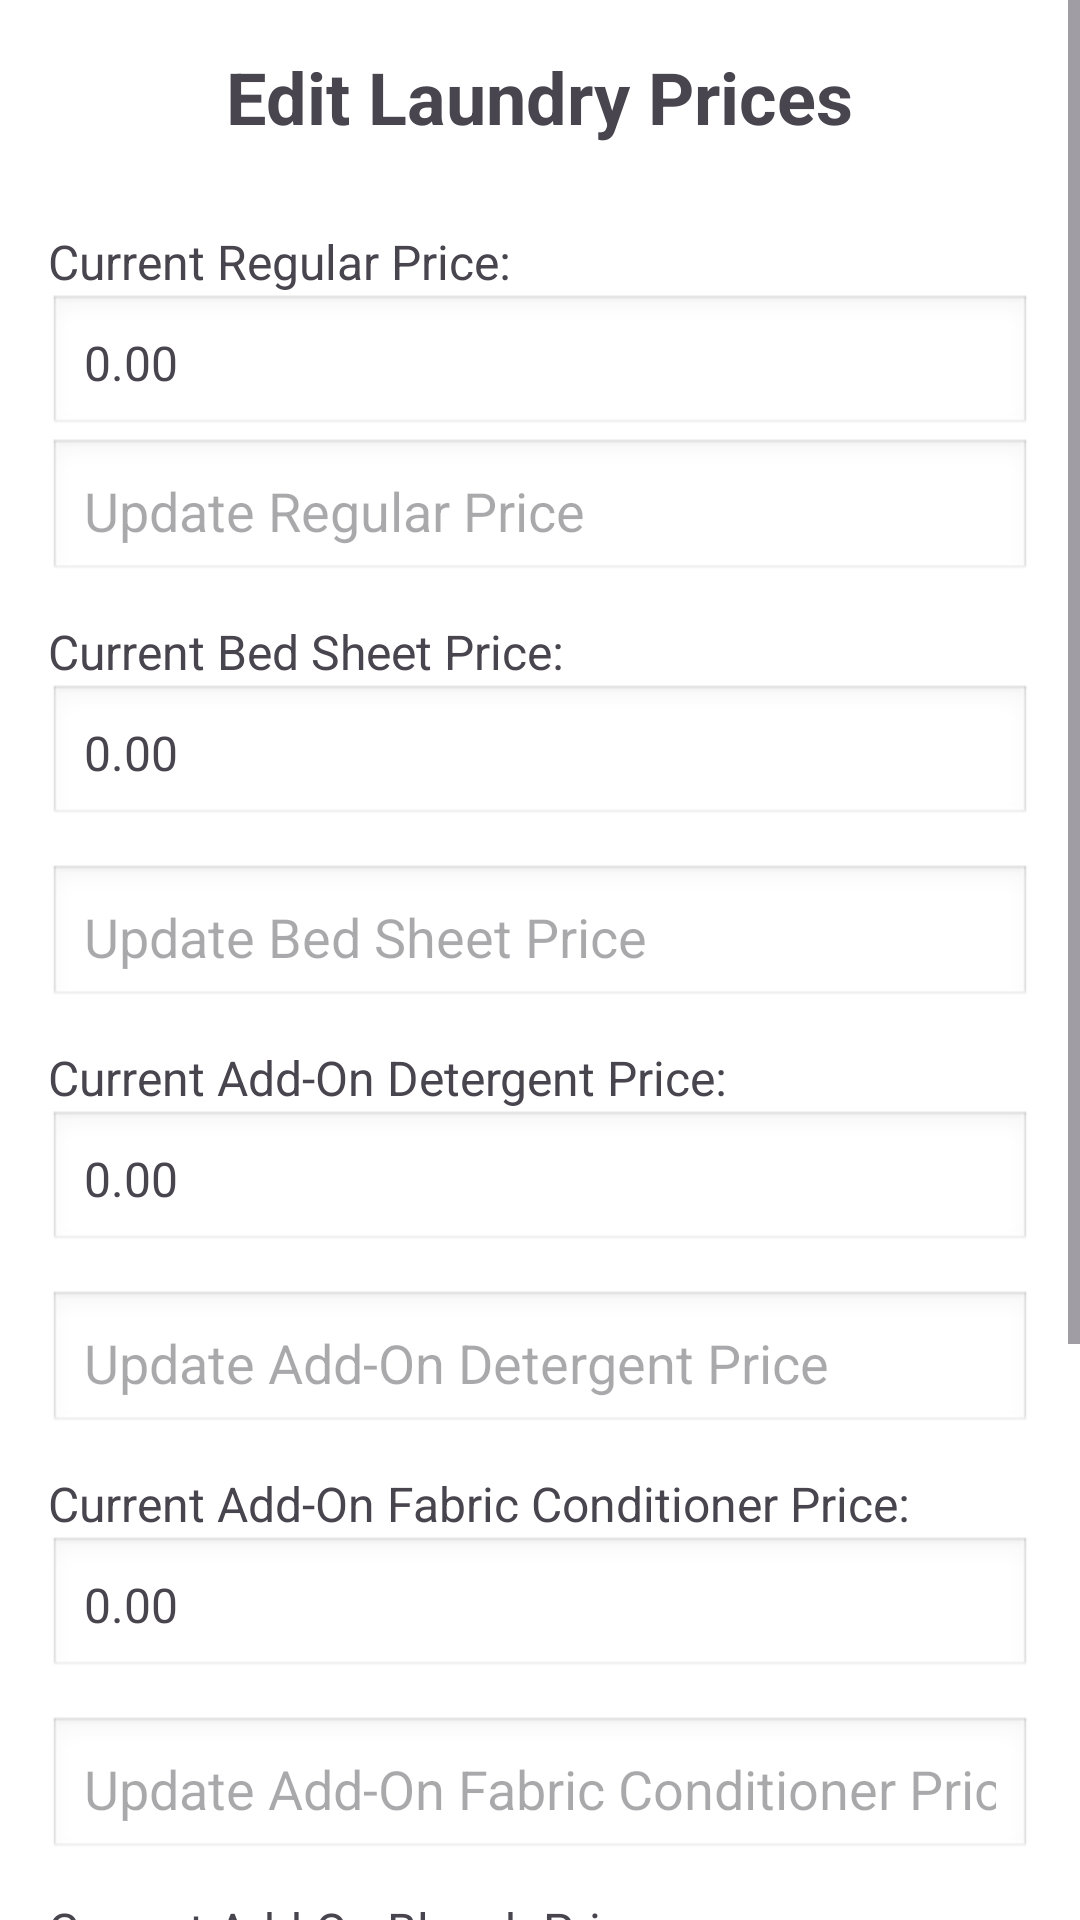

This screen was rendered from an Android layout file. Write that file and the resources it references.
<!-- AndroidManifest.xml: application theme Theme.SRLaundry -->
<!-- res/layout/activity_admin_edit_laundry_price.xml -->
<?xml version="1.0" encoding="utf-8"?>
<ScrollView xmlns:android="http://schemas.android.com/apk/res/android"
    android:layout_width="match_parent"
    android:layout_height="match_parent"
    android:fillViewport="true">

    <LinearLayout
        android:layout_width="match_parent"
        android:layout_height="wrap_content"
        android:orientation="vertical"
        android:padding="16dp"
        android:background="@android:color/white">

        <TextView
            android:layout_width="wrap_content"
            android:layout_height="wrap_content"
            android:text="Edit Laundry Prices"
            android:textSize="24sp"
            android:textStyle="bold"
            android:gravity="center"
            android:layout_gravity="center"
            android:paddingBottom="16dp" />

        <TextView
            android:layout_width="wrap_content"
            android:layout_height="wrap_content"
            android:text="Current Regular Price:"
            android:textSize="16sp"
            android:layout_marginTop="12dp"/>

        <TextView
            android:id="@+id/textViewCurrentRegularPrice"
            android:layout_width="match_parent"
            android:layout_height="wrap_content"
            android:text="0.00"
            android:textSize="16sp"
            android:padding="12dp"
            android:background="@android:drawable/edit_text"/>

        <EditText
            android:id="@+id/editTextRegularPrice"
            android:layout_width="match_parent"
            android:layout_height="wrap_content"
            android:hint="Update Regular Price"
            android:inputType="numberDecimal"
            android:padding="12dp"
            android:background="@android:drawable/edit_text" />

        <TextView
            android:layout_width="wrap_content"
            android:layout_height="wrap_content"
            android:text="Current Bed Sheet Price:"
            android:textSize="16sp"
            android:layout_marginTop="12dp"/>

        <TextView
            android:id="@+id/textViewCurrentBedSheetPrice"
            android:layout_width="match_parent"
            android:layout_height="wrap_content"
            android:text="0.00"
            android:textSize="16sp"
            android:padding="12dp"
            android:background="@android:drawable/edit_text"/>

        <EditText
            android:id="@+id/editTextBedSheetPrice"
            android:layout_width="match_parent"
            android:layout_height="wrap_content"
            android:hint="Update Bed Sheet Price"
            android:inputType="numberDecimal"
            android:padding="12dp"
            android:background="@android:drawable/edit_text"
            android:layout_marginTop="12dp" />

        <TextView
            android:layout_width="wrap_content"
            android:layout_height="wrap_content"
            android:text="Current Add-On Detergent Price:"
            android:textSize="16sp"
            android:layout_marginTop="12dp"/>

        <TextView
            android:id="@+id/textViewCurrentDetergentAddOnPrice"
            android:layout_width="match_parent"
            android:layout_height="wrap_content"
            android:text="0.00"
            android:textSize="16sp"
            android:padding="12dp"
            android:background="@android:drawable/edit_text"/>

        <EditText
            android:id="@+id/editTextDetergentAddOn"
            android:layout_width="match_parent"
            android:layout_height="wrap_content"
            android:hint="Update Add-On Detergent Price"
            android:inputType="numberDecimal"
            android:padding="12dp"
            android:background="@android:drawable/edit_text"
            android:layout_marginTop="12dp" />

        <TextView
            android:layout_width="wrap_content"
            android:layout_height="wrap_content"
            android:text="Current Add-On Fabric Conditioner Price:"
            android:textSize="16sp"
            android:layout_marginTop="12dp"/>

        <TextView
            android:id="@+id/textViewCurrentFabricConditionerAddOnPrice"
            android:layout_width="match_parent"
            android:layout_height="wrap_content"
            android:text="0.00"
            android:textSize="16sp"
            android:padding="12dp"
            android:background="@android:drawable/edit_text"/>

        <EditText
            android:id="@+id/editTextFabricConditionerAddOn"
            android:layout_width="match_parent"
            android:layout_height="wrap_content"
            android:hint="Update Add-On Fabric Conditioner Price"
            android:inputType="numberDecimal"
            android:padding="12dp"
            android:background="@android:drawable/edit_text"
            android:layout_marginTop="12dp" />

        <TextView
            android:layout_width="wrap_content"
            android:layout_height="wrap_content"
            android:text="Current Add-On Bleach Price:"
            android:textSize="16sp"
            android:layout_marginTop="12dp"/>

        <TextView
            android:id="@+id/textViewCurrentBleachAddOnPrice"
            android:layout_width="match_parent"
            android:layout_height="wrap_content"
            android:text="0.00"
            android:textSize="16sp"
            android:padding="12dp"
            android:background="@android:drawable/edit_text"/>

        <EditText
            android:id="@+id/editTextBleachAddOn"
            android:layout_width="match_parent"
            android:layout_height="wrap_content"
            android:hint="Update Add-On Bleach Price"
            android:inputType="numberDecimal"
            android:padding="12dp"
            android:background="@android:drawable/edit_text"
            android:layout_marginTop="12dp" />

        <Button
            android:id="@+id/buttonUpdatePrices"
            android:layout_width="match_parent"
            android:layout_height="wrap_content"
            android:text="Update Prices"
            android:backgroundTint="#4CAF50"
            android:textColor="@android:color/white"
            android:layout_marginTop="24dp"
            android:padding="12dp" />

        <Button
            android:id="@+id/buttonCancel"
            android:layout_width="match_parent"
            android:layout_height="wrap_content"
            android:text="Cancel"
            android:backgroundTint="#E40E0E"
            android:textColor="@android:color/white"
            android:layout_marginTop="16dp"
            android:padding="12dp" />

    </LinearLayout>
</ScrollView>
<!-- resources referenced by this layout -->
<resources>
  <style name="Theme.SRLaundry" parent="Base.Theme.SRLaundry" />
  <style name="Base.Theme.SRLaundry" parent="Theme.Material3.DayNight.NoActionBar">
          
          
      </style>
</resources>
